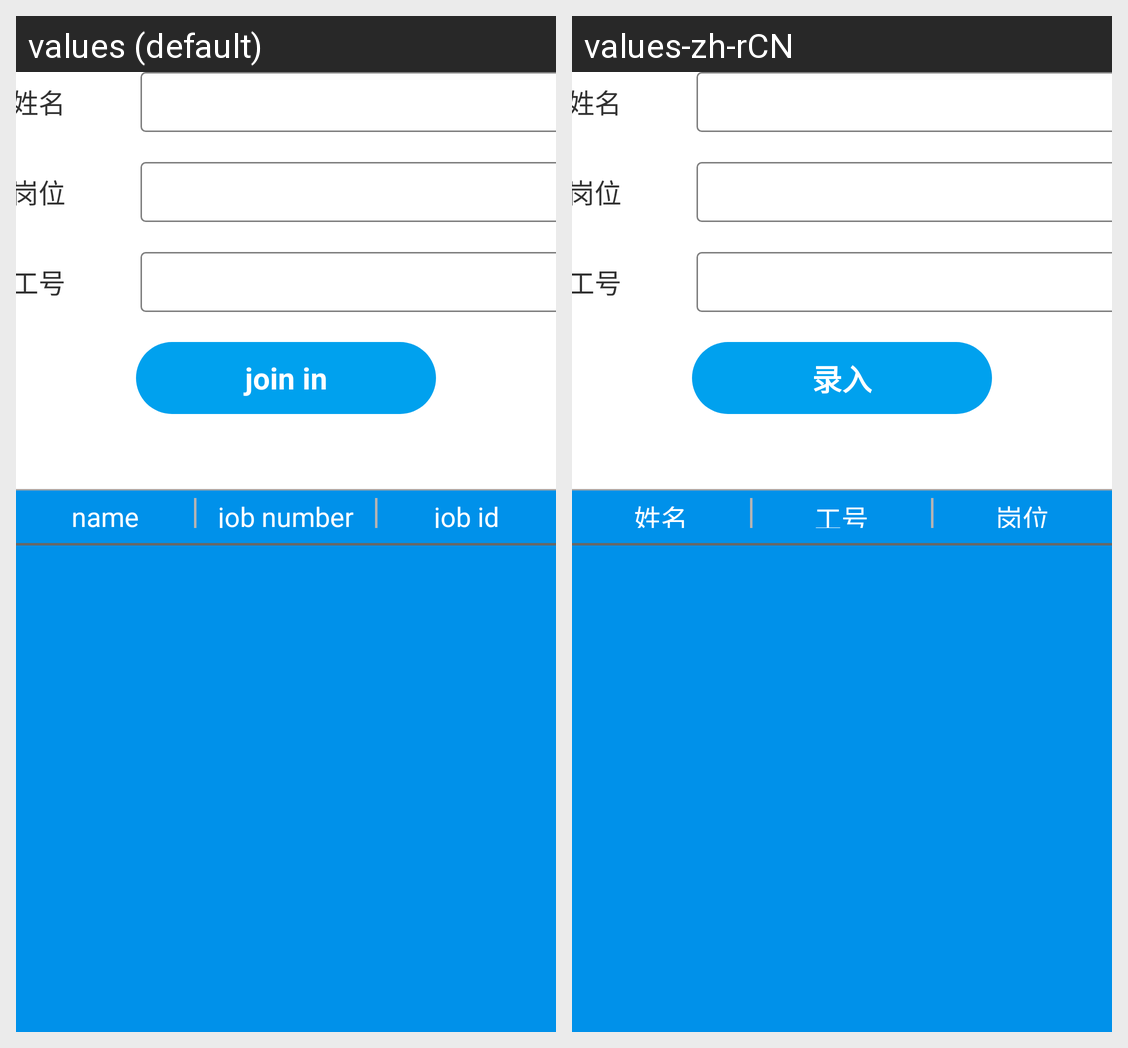

Strings drawn on this Android screen and how each of the app's shown locales translates them:
Android screen res/layout/activity_useage.xml rendered under 2 locales, left to right: values (default), values-zh-rCN. Device: Nexus 5 (rendered at 1080×1920; each locale shown at half size, 540×960, under a caption strip naming it); theme android:Theme.Holo.Light.NoActionBar.
Strings drawn on this screen, with the default value and each locale's value (text and hints the layout hard-codes, and strings that could not be matched under every locale, appear in the picture but are not listed):

joinin
  values: join in
  values-zh-rCN: 录入

name
  values: name
  values-zh-rCN: 姓名

jobnumber
  values: job number
  values-zh-rCN: 工号

jobid
  values: job id
  values-zh-rCN: 岗位
